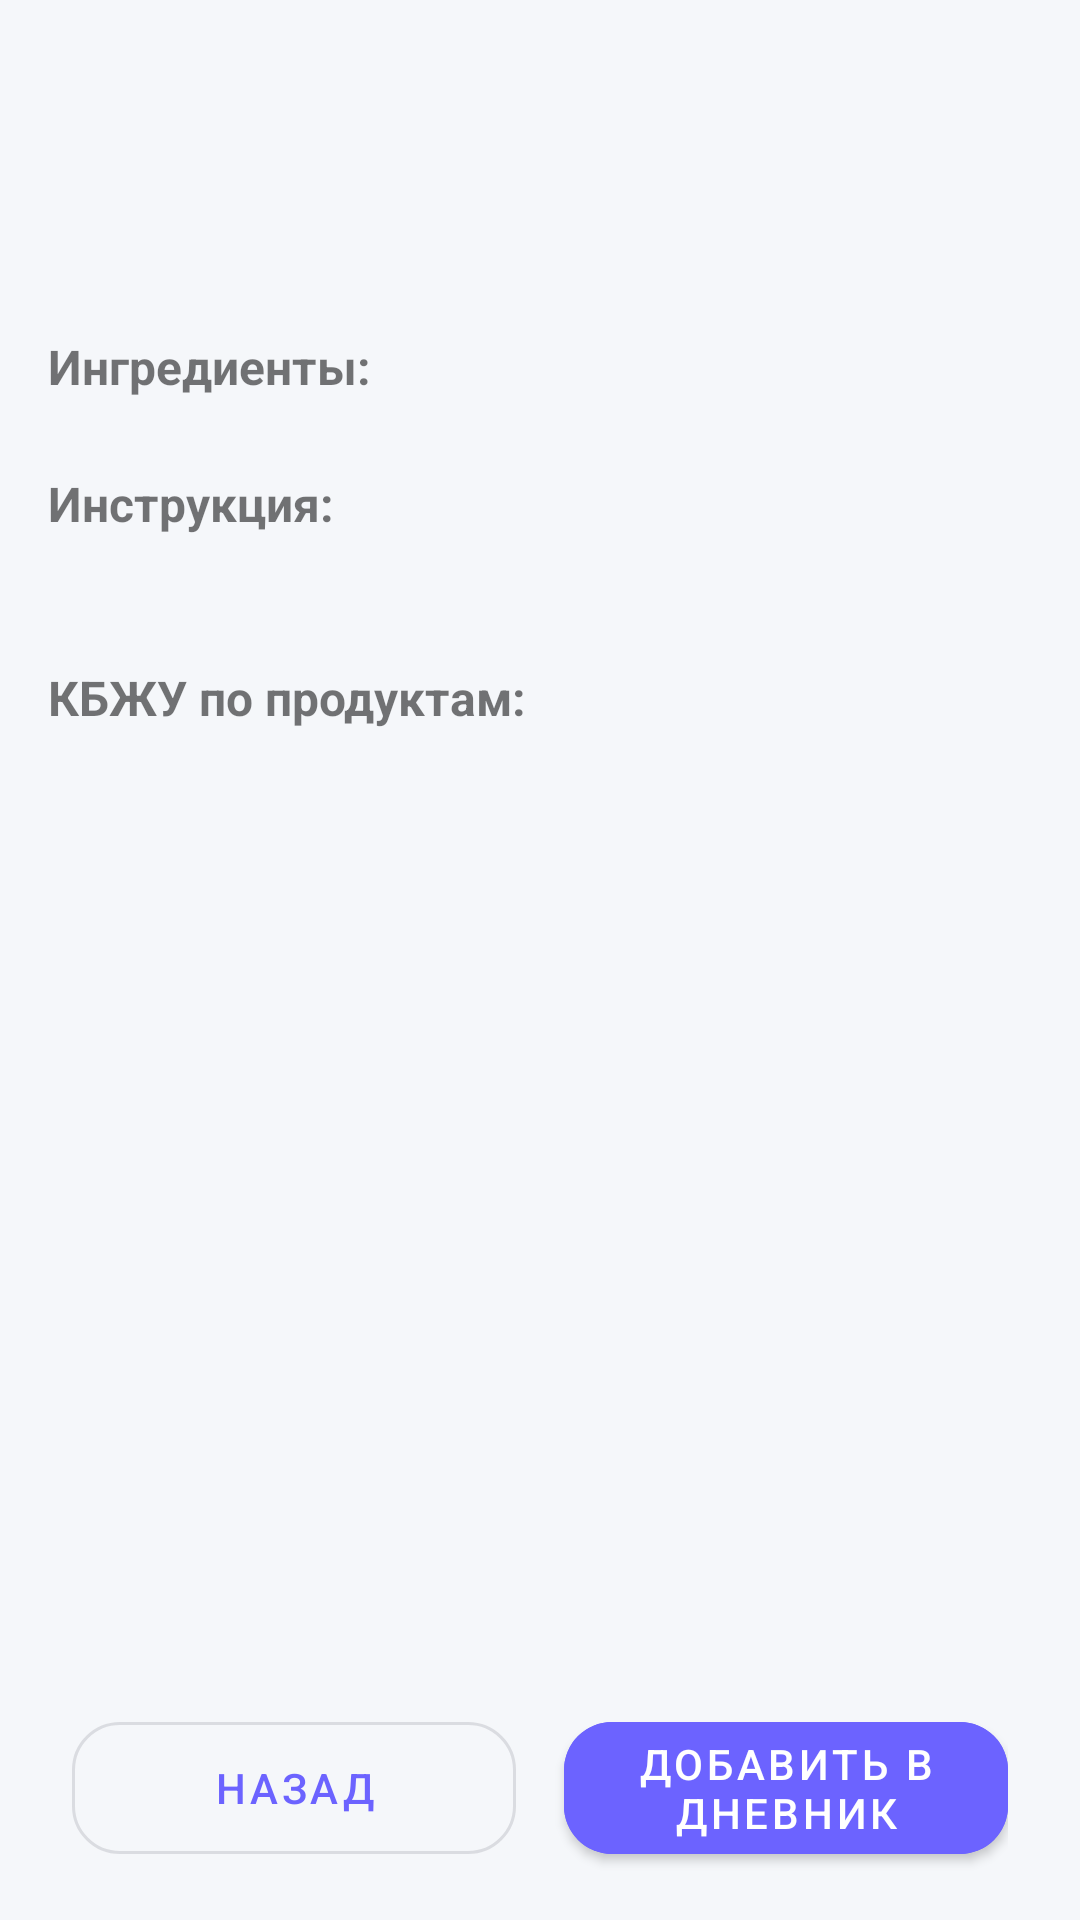

Layout XML and referenced resources for this Android screen:
<!-- AndroidManifest.xml: application theme Theme.CalorieCounter -->
<!-- res/layout/activity_recipe_detail.xml -->
<?xml version="1.0" encoding="utf-8"?>
<LinearLayout xmlns:android="http://schemas.android.com/apk/res/android"
    xmlns:app="http://schemas.android.com/apk/res-auto"
    android:layout_width="match_parent"
    android:layout_height="match_parent"
    android:orientation="vertical"
    android:background="@color/bg_primary"
    android:padding="16dp">

    <TextView
        android:id="@+id/tvName"
        android:layout_width="match_parent"
        android:layout_height="wrap_content"
        android:textSize="22sp"
        android:textStyle="bold"
        android:textColor="@color/text_primary"
        android:layout_marginBottom="8dp" />

    <TextView
        android:id="@+id/tvTime"
        android:layout_width="match_parent"
        android:layout_height="wrap_content"
        android:textSize="14sp"
        android:textColor="@color/text_secondary"
        android:layout_marginBottom="4dp" />

    <TextView
        android:id="@+id/tvCalories"
        android:layout_width="match_parent"
        android:layout_height="wrap_content"
        android:textSize="14sp"
        android:textColor="@color/primary"
        android:textStyle="bold"
        android:tag="accent"
        android:layout_marginBottom="16dp" />

    <ScrollView
        android:layout_width="match_parent"
        android:layout_height="0dp"
        android:layout_weight="1"
        android:fillViewport="true">

        <LinearLayout
            android:layout_width="match_parent"
            android:layout_height="wrap_content"
            android:orientation="vertical">

            <TextView
                android:layout_width="wrap_content"
                android:layout_height="wrap_content"
                android:text="Ингредиенты:"
                android:textStyle="bold"
                android:textSize="16sp"
                android:layout_marginBottom="8dp" />

            <LinearLayout
                android:id="@+id/llIngredients"
                android:layout_width="match_parent"
                android:layout_height="wrap_content"
                android:orientation="vertical"
                android:layout_marginBottom="16dp" />

            <TextView
                android:layout_width="wrap_content"
                android:layout_height="wrap_content"
                android:text="Инструкция:"
                android:textStyle="bold"
                android:textSize="16sp"
                android:layout_marginBottom="8dp" />

            <TextView
                android:id="@+id/tvInstructions"
                android:layout_width="match_parent"
                android:layout_height="wrap_content"
                android:textSize="14sp"
                android:layout_marginBottom="16dp" />

            <TextView
                android:layout_width="wrap_content"
                android:layout_height="wrap_content"
                android:text="КБЖУ по продуктам:"
                android:textStyle="bold"
                android:textSize="16sp"
                android:layout_marginBottom="8dp" />

            <LinearLayout
                android:id="@+id/llFoods"
                android:layout_width="match_parent"
                android:layout_height="wrap_content"
                android:orientation="vertical"
                android:layout_marginBottom="16dp" />
        </LinearLayout>
    </ScrollView>

    <LinearLayout
        android:layout_width="match_parent"
        android:layout_height="wrap_content"
        android:orientation="horizontal"
        android:gravity="center"
        android:layout_marginTop="16dp"
        android:paddingHorizontal="8dp">

        <com.google.android.material.button.MaterialButton
            android:id="@+id/btnBack"
            android:layout_width="0dp"
            android:layout_height="56dp"
            android:layout_weight="1"
            android:layout_marginEnd="8dp"
            android:text="Назад"
            style="@style/Widget.MaterialComponents.Button.OutlinedButton"
            app:cornerRadius="16dp" />

        <com.google.android.material.button.MaterialButton
            android:id="@+id/btnAddRecipe"
            android:layout_width="0dp"
            android:layout_height="56dp"
            android:layout_weight="1"
            android:layout_marginStart="8dp"
            android:text="Добавить в дневник"
            app:cornerRadius="16dp"
            android:backgroundTint="@color/primary" />
    </LinearLayout>
</LinearLayout>
<!-- resources referenced by this layout -->
<resources>
  <color name="bg_primary">#F5F7FA</color>
  <color name="primary">#6C63FF</color>
  <color name="text_primary">#1A1A2E</color>
  <color name="text_secondary">#6B7280</color>
  <style name="Theme.CalorieCounter" parent="Theme.MaterialComponents.DayNight.NoActionBar">
          <item name="colorPrimary">@color/primary</item>
          <item name="colorPrimaryDark">@color/primary_dark</item>
          <item name="colorAccent">@color/accent</item>
          <item name="colorSurface">@color/app_surface</item>
          <item name="colorOnSurface">@color/text_primary</item>
          <item name="android:colorBackground">@color/bg_primary</item>
          <item name="android:windowBackground">@color/bg_primary</item>
          <item name="android:textColorPrimary">@color/text_primary</item>
          <item name="android:textColorSecondary">@color/text_secondary</item>
          <item name="android:statusBarColor">@color/primary</item>
          <item name="android:navigationBarColor">@color/bg_primary</item>
          <item name="android:windowLightStatusBar">false</item>
      </style>
  <color name="primary_dark">#5A52D5</color>
  <color name="accent">#00C9A7</color>
  <color name="app_surface">#FFFFFF</color>
</resources>
